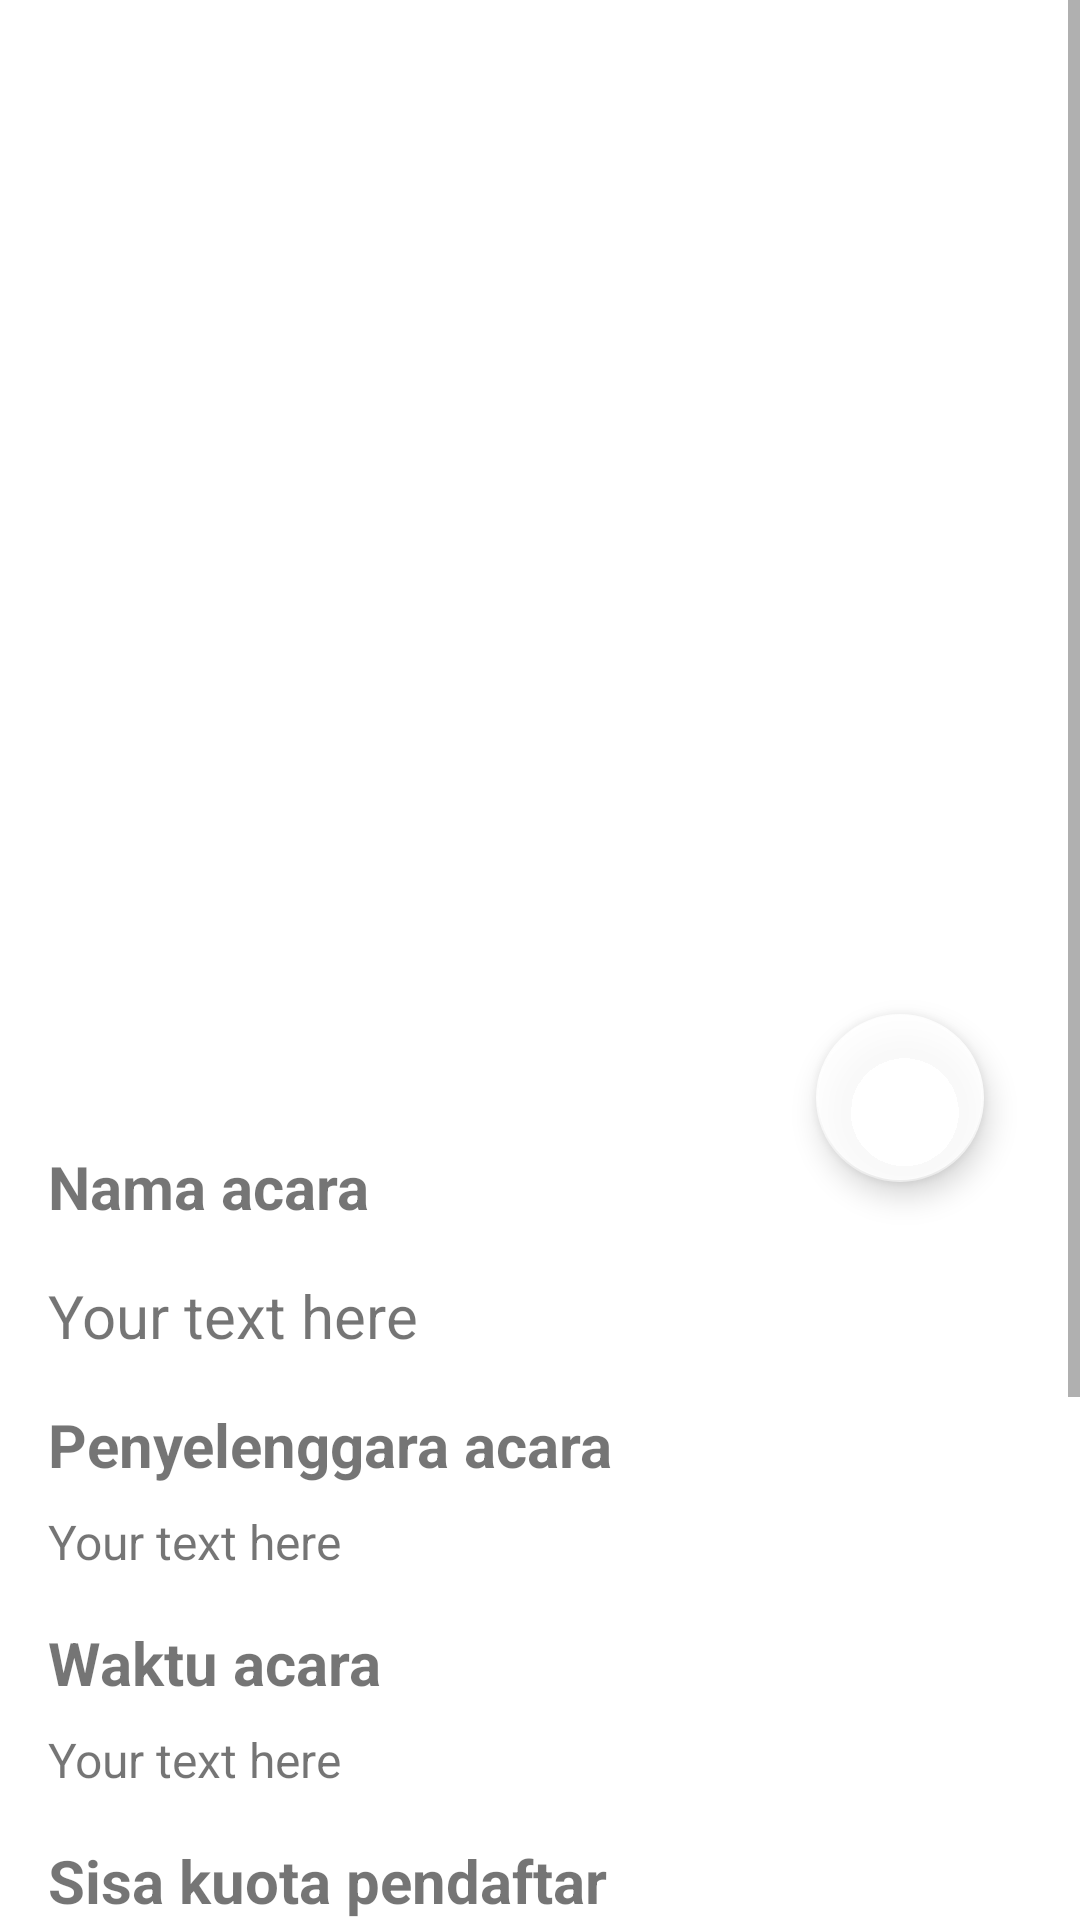

Reconstruct the res/layout file that produces this screen, plus the resources it refers to.
<!-- AndroidManifest.xml: application theme Theme.AplikasiDicodingEVent -->
<!-- res/layout/activity_detail.xml -->
<?xml version="1.0" encoding="utf-8"?>
<ScrollView xmlns:android="http://schemas.android.com/apk/res/android"
    xmlns:app="http://schemas.android.com/apk/res-auto"
    xmlns:tools="http://schemas.android.com/tools"
    android:layout_width="match_parent"
    android:layout_height="match_parent">

    <androidx.constraintlayout.widget.ConstraintLayout
        android:layout_width="match_parent"
        android:layout_height="wrap_content"
        android:padding="16dp">

        <ProgressBar
            android:id="@+id/progress_bar"
            android:layout_width="wrap_content"
            android:layout_height="wrap_content"
            android:visibility="gone"
            app:layout_constraintEnd_toEndOf="parent"
            app:layout_constraintStart_toStartOf="parent"
            app:layout_constraintTop_toBottomOf="@id/iv_image_upcoming" />

        <com.google.android.material.floatingactionbutton.FloatingActionButton
            android:id="@+id/fab_favorite"
            android:layout_width="wrap_content"
            android:layout_height="wrap_content"
            android:layout_margin="16dp"
            android:contentDescription="@string/favorite_event"
            app:backgroundTint="@color/material_on_primary_emphasis_high_type"
            app:layout_constraintBottom_toBottomOf="@id/iv_image_upcoming"
            app:layout_constraintEnd_toEndOf="@id/iv_image_upcoming"
            app:layout_constraintTop_toBottomOf="@id/iv_image_upcoming"
            app:srcCompat="@drawable/ic_favorite_red"
            tools:ignore="ImageContrastCheck" />

        <ImageView
            android:id="@+id/iv_image_upcoming"
            android:layout_width="0dp"
            android:layout_height="350dp"
            android:contentDescription="@string/title_ownername"
            android:scaleType="centerCrop"
            app:layout_constraintEnd_toEndOf="parent"
            app:layout_constraintStart_toStartOf="parent"
            app:layout_constraintTop_toTopOf="parent"
            tools:ignore="ImageContrastCheck"
            tools:src="@tools:sample/avatars" />

        <TextView
            android:id="@+id/detail_name"
            android:layout_width="0dp"
            android:layout_height="wrap_content"
            android:layout_marginTop="16dp"
            android:text="@string/title_name"
            android:textSize="20sp"
            android:textStyle="bold"
            app:layout_constraintEnd_toEndOf="parent"
            app:layout_constraintStart_toStartOf="parent"
            app:layout_constraintTop_toBottomOf="@+id/iv_image_upcoming" />

        <TextView
            android:id="@+id/tv_detail_name"
            android:layout_width="0dp"
            android:layout_height="wrap_content"
            android:layout_marginTop="16dp"
            android:text="@string/detail_name"
            android:textSize="20sp"
            app:layout_constraintEnd_toEndOf="parent"
            app:layout_constraintStart_toStartOf="parent"
            app:layout_constraintTop_toBottomOf="@+id/detail_name" />

        <TextView
            android:id="@+id/detail_ownername"
            android:layout_width="0dp"
            android:layout_height="wrap_content"
            android:layout_marginTop="16dp"
            android:text="@string/title_ownername"
            android:textSize="20sp"
            android:textStyle="bold"
            app:layout_constraintEnd_toEndOf="parent"
            app:layout_constraintStart_toStartOf="parent"
            app:layout_constraintTop_toBottomOf="@+id/tv_detail_name" />

        <TextView
            android:id="@+id/tv_detail_ownername"
            android:layout_width="0dp"
            android:layout_height="wrap_content"
            android:layout_marginTop="8dp"
            android:text="@string/detail_ownername"
            android:textSize="16sp"
            app:layout_constraintEnd_toEndOf="parent"
            app:layout_constraintStart_toStartOf="parent"
            app:layout_constraintTop_toBottomOf="@+id/detail_ownername" />

        <TextView
            android:id="@+id/detail_begintime"
            android:layout_width="0dp"
            android:layout_height="wrap_content"
            android:layout_marginTop="16dp"
            android:text="@string/title_begintime"
            android:textSize="20sp"
            android:textStyle="bold"
            app:layout_constraintEnd_toEndOf="parent"
            app:layout_constraintStart_toStartOf="parent"
            app:layout_constraintTop_toBottomOf="@+id/tv_detail_ownername" />

        <TextView
            android:id="@+id/tv_detail_begintime"
            android:layout_width="0dp"
            android:layout_height="wrap_content"
            android:layout_marginTop="8dp"
            android:text="@string/detail_begintime"
            android:textSize="16sp"
            app:layout_constraintEnd_toEndOf="parent"
            app:layout_constraintStart_toStartOf="parent"
            app:layout_constraintTop_toBottomOf="@+id/detail_begintime" />

        <TextView
            android:id="@+id/detail_quota"
            android:layout_width="0dp"
            android:layout_height="wrap_content"
            android:layout_marginTop="16dp"
            android:text="@string/title_quota"
            android:textSize="20sp"
            android:textStyle="bold"
            app:layout_constraintEnd_toEndOf="parent"
            app:layout_constraintStart_toStartOf="parent"
            app:layout_constraintTop_toBottomOf="@+id/tv_detail_begintime" />

        <TextView
            android:id="@+id/tv_detail_quota"
            android:layout_width="0dp"
            android:layout_height="wrap_content"
            android:layout_marginTop="8dp"
            android:text="@string/quota_left"
            android:textSize="16sp"
            app:layout_constraintEnd_toEndOf="parent"
            app:layout_constraintStart_toStartOf="parent"
            app:layout_constraintTop_toBottomOf="@+id/detail_quota" />

        <TextView
            android:id="@+id/detail_description"
            android:layout_width="0dp"
            android:layout_height="wrap_content"
            android:layout_marginTop="16dp"
            android:text="@string/title_description"
            android:textSize="20sp"
            android:textStyle="bold"
            app:layout_constraintEnd_toEndOf="parent"
            app:layout_constraintStart_toStartOf="parent"
            app:layout_constraintTop_toBottomOf="@+id/tv_detail_quota" />

        <TextView
            android:id="@+id/tv_detail_description"
            android:layout_width="0dp"
            android:layout_height="wrap_content"
            android:layout_marginTop="8dp"
            android:text="@string/detail_description"
            android:textSize="16sp"
            app:layout_constraintEnd_toEndOf="parent"
            app:layout_constraintStart_toStartOf="parent"
            app:layout_constraintTop_toBottomOf="@+id/detail_description" />

        <TextView
            android:id="@+id/detail_people"
            android:layout_width="0dp"
            android:layout_height="wrap_content"
            android:layout_marginTop="16dp"
            android:text="@string/title_description_people"
            android:textSize="16sp"
            app:layout_constraintEnd_toEndOf="parent"
            app:layout_constraintStart_toStartOf="parent"
            app:layout_constraintTop_toBottomOf="@+id/tv_detail_description" />

        <com.google.android.material.button.MaterialButton
            android:id="@+id/btn_detail_sign"
            android:layout_width="0dp"
            android:layout_height="wrap_content"
            android:layout_marginTop="16dp"
            android:text="@string/btn_link"
            android:textStyle="bold"
            app:layout_constraintBottom_toBottomOf="parent"
            app:layout_constraintEnd_toEndOf="parent"
            app:layout_constraintStart_toStartOf="parent"
            app:layout_constraintTop_toBottomOf="@+id/detail_people" />

    </androidx.constraintlayout.widget.ConstraintLayout>
</ScrollView>
<!-- resources referenced by this layout -->
<resources>
  <string name="btn_link">Daftar</string>
  <string name="detail_begintime">Your text here</string>
  <string name="detail_description">Your text here</string>
  <string name="detail_name">Your text here</string>
  <string name="detail_ownername">Your text here</string>
  <string name="favorite_event">Favorite event</string>
  <string name="quota_left">%d kuota tersisa</string>
  <string name="title_begintime">Waktu acara</string>
  <string name="title_description">Deskripsi acara</string>
  <string name="title_description_people">Jika Anda tertarik, silahkan daftar dengan menekan tombol daftar dibawah ini !</string>
  <string name="title_name">Nama acara</string>
  <string name="title_ownername">Penyelenggara acara</string>
  <string name="title_quota">Sisa kuota pendaftar</string>
  <style name="Theme.AplikasiDicodingEVent" parent="Theme.MaterialComponents.DayNight.DarkActionBar">
          <item name="colorPrimary">@color/colorPrimary</item>
          <item name="colorPrimaryVariant">@color/colorPrimaryVariant</item>
          <item name="colorSecondary">@color/colorSecondary</item>
          <item name="android:colorBackground">@color/colorBackground</item>
          <item name="colorSurface">@color/colorSurface</item>
          <item name="colorOnPrimary">@color/colorOnPrimary</item>
          <item name="colorOnBackground">@color/colorOnBackground</item>
          <item name="colorOnSurface">@color/colorOnSurface</item>
      </style>
  <color name="colorPrimary">#ABC7FF</color>
  <color name="colorPrimaryVariant">#6089CF</color>
  <color name="colorSecondary">#FFC107</color>
  <color name="colorBackground">#FFFFFF</color>
  <color name="colorSurface">#FAFAFA</color>
  <color name="colorOnPrimary">#FFFFFF</color>
  <color name="colorOnBackground">#212121</color>
  <color name="colorOnSurface">#212121</color>
</resources>
